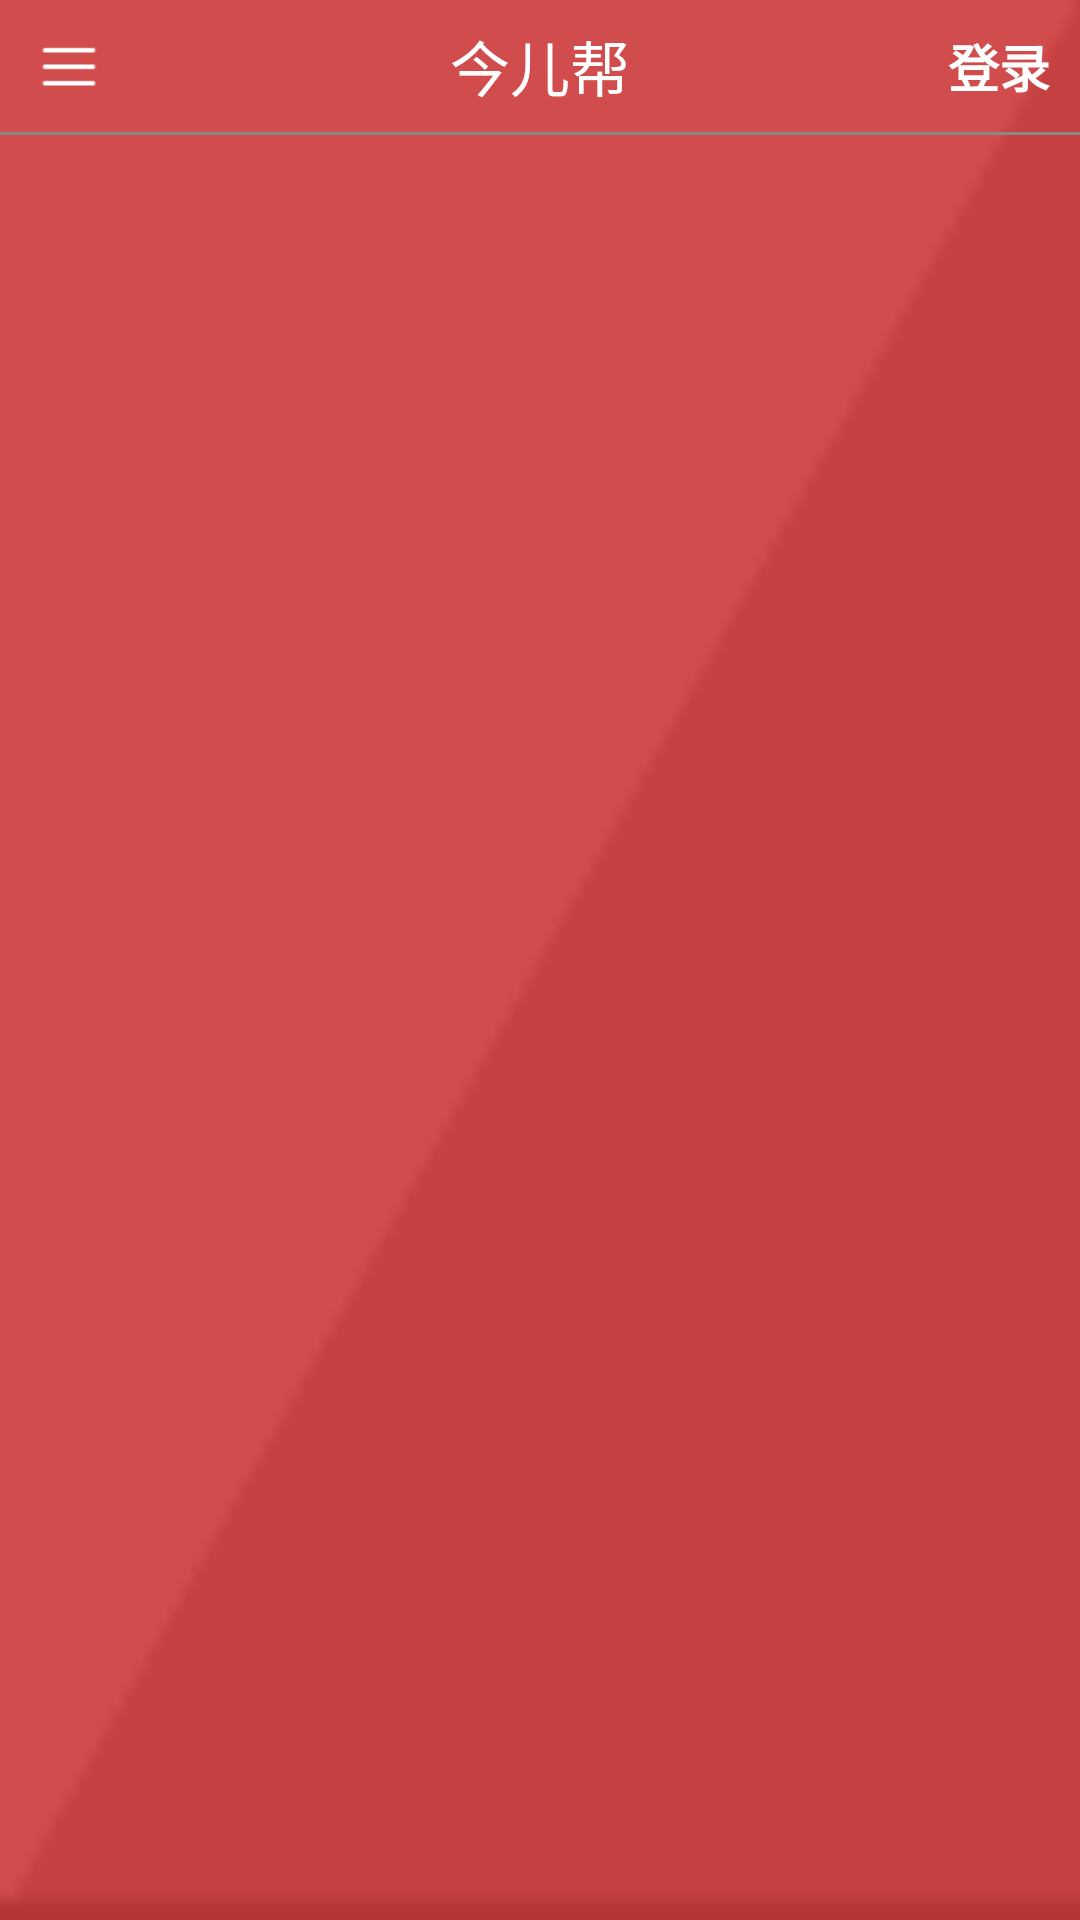

The Android layout XML behind this screen, and the referenced resources:
<!-- AndroidManifest.xml: fallback theme Theme.MaterialComponents.DayNight.NoActionBar -->
<!-- res/layout/common_title.xml -->
<?xml version="1.0" encoding="utf-8"?>
<RelativeLayout xmlns:android="http://schemas.android.com/apk/res/android"
    android:layout_width="match_parent"
    android:layout_height="wrap_content"
    android:background="@drawable/common_title_bg" >

    <RelativeLayout
        android:id="@+id/title_layout"
        android:layout_width="match_parent"
        android:layout_height="44dp" >

        <ImageView
            android:id="@+id/title_more_icon"
            android:layout_width="wrap_content"
            android:layout_height="wrap_content"
            android:layout_alignParentLeft="true"
            android:layout_centerVertical="true"
            android:scaleType="center"
            android:src="@drawable/common_title_more_btn" />

        <ImageView
            android:id="@+id/title_back_icon"
            android:layout_width="wrap_content"
            android:layout_height="wrap_content"
            android:layout_alignParentLeft="true"
            android:layout_centerVertical="true"
            android:scaleType="center"
            android:src="@drawable/common_title_back_btn"
            android:visibility="gone" />

        <TextView
            android:id="@+id/iv_title"
            android:layout_width="wrap_content"
            android:layout_height="wrap_content"
            android:layout_centerInParent="true"
            android:textColor="@color/text_color_white"
            android:textSize="@dimen/text_size_big"
            android:text="@string/title_text" />

        <TextView
            android:id="@+id/title_login_text"
            android:layout_width="wrap_content"
            android:layout_height="wrap_content"
            android:layout_alignParentRight="true"
            android:layout_marginRight="10dp"
            android:layout_centerVertical="true"
            android:text="@string/title_login"
            android:textColor="@color/text_color_white"
            android:textSize="@dimen/text_size_common"
            android:textStyle="bold"/>
    </RelativeLayout>

    <LinearLayout
        android:layout_width="match_parent"
        android:layout_height="1dp"
        android:layout_below="@id/title_layout"
        android:background="#888886" >
    </LinearLayout>

</RelativeLayout>
<!-- resources referenced by this layout -->
<resources>
  <color name="text_color_white">#ffffff</color>
  <dimen name="text_size_big">20sp</dimen>
  <dimen name="text_size_common">17sp</dimen>
  <!-- drawable common_title_back_btn (drawable) -->
  <?xml version="1.0" encoding="utf-8"?>
  <selector xmlns:android="http://schemas.android.com/apk/res/android">
  
      <item android:drawable="@drawable/icon_title_back_pressed" android:state_pressed="true"></item>
      <item android:drawable="@drawable/icon_title_back_normal" android:state_pressed="false"></item>
      <item android:drawable="@drawable/icon_title_back_pressed" android:state_focused="true"></item>
  
  </selector>
  <!-- drawable common_title_bg: png bitmap (drawable-xhdpi, 1699 bytes) -->
  <!-- drawable common_title_more_btn (drawable) -->
  <?xml version="1.0" encoding="utf-8"?>
  <selector xmlns:android="http://schemas.android.com/apk/res/android">
  
      <item android:drawable="@drawable/common_title_icon_more_press" android:state_pressed="true"></item>
      <item android:drawable="@drawable/common_title_icon_more" android:state_pressed="false"></item>
      <item android:drawable="@drawable/common_title_icon_more_press" android:state_focused="true"></item>
  
  </selector>
  <string name="title_login">登录</string>
  <string name="title_text">今儿帮</string>
  <!-- drawable icon_title_back_pressed: png bitmap (drawable-xhdpi, 1734 bytes) -->
  <!-- drawable icon_title_back_normal: png bitmap (drawable-xhdpi, 1492 bytes) -->
  <!-- drawable common_title_icon_more_press: png bitmap (drawable-xhdpi, 1123 bytes) -->
  <!-- drawable common_title_icon_more: png bitmap (drawable-xhdpi, 1117 bytes) -->
</resources>
